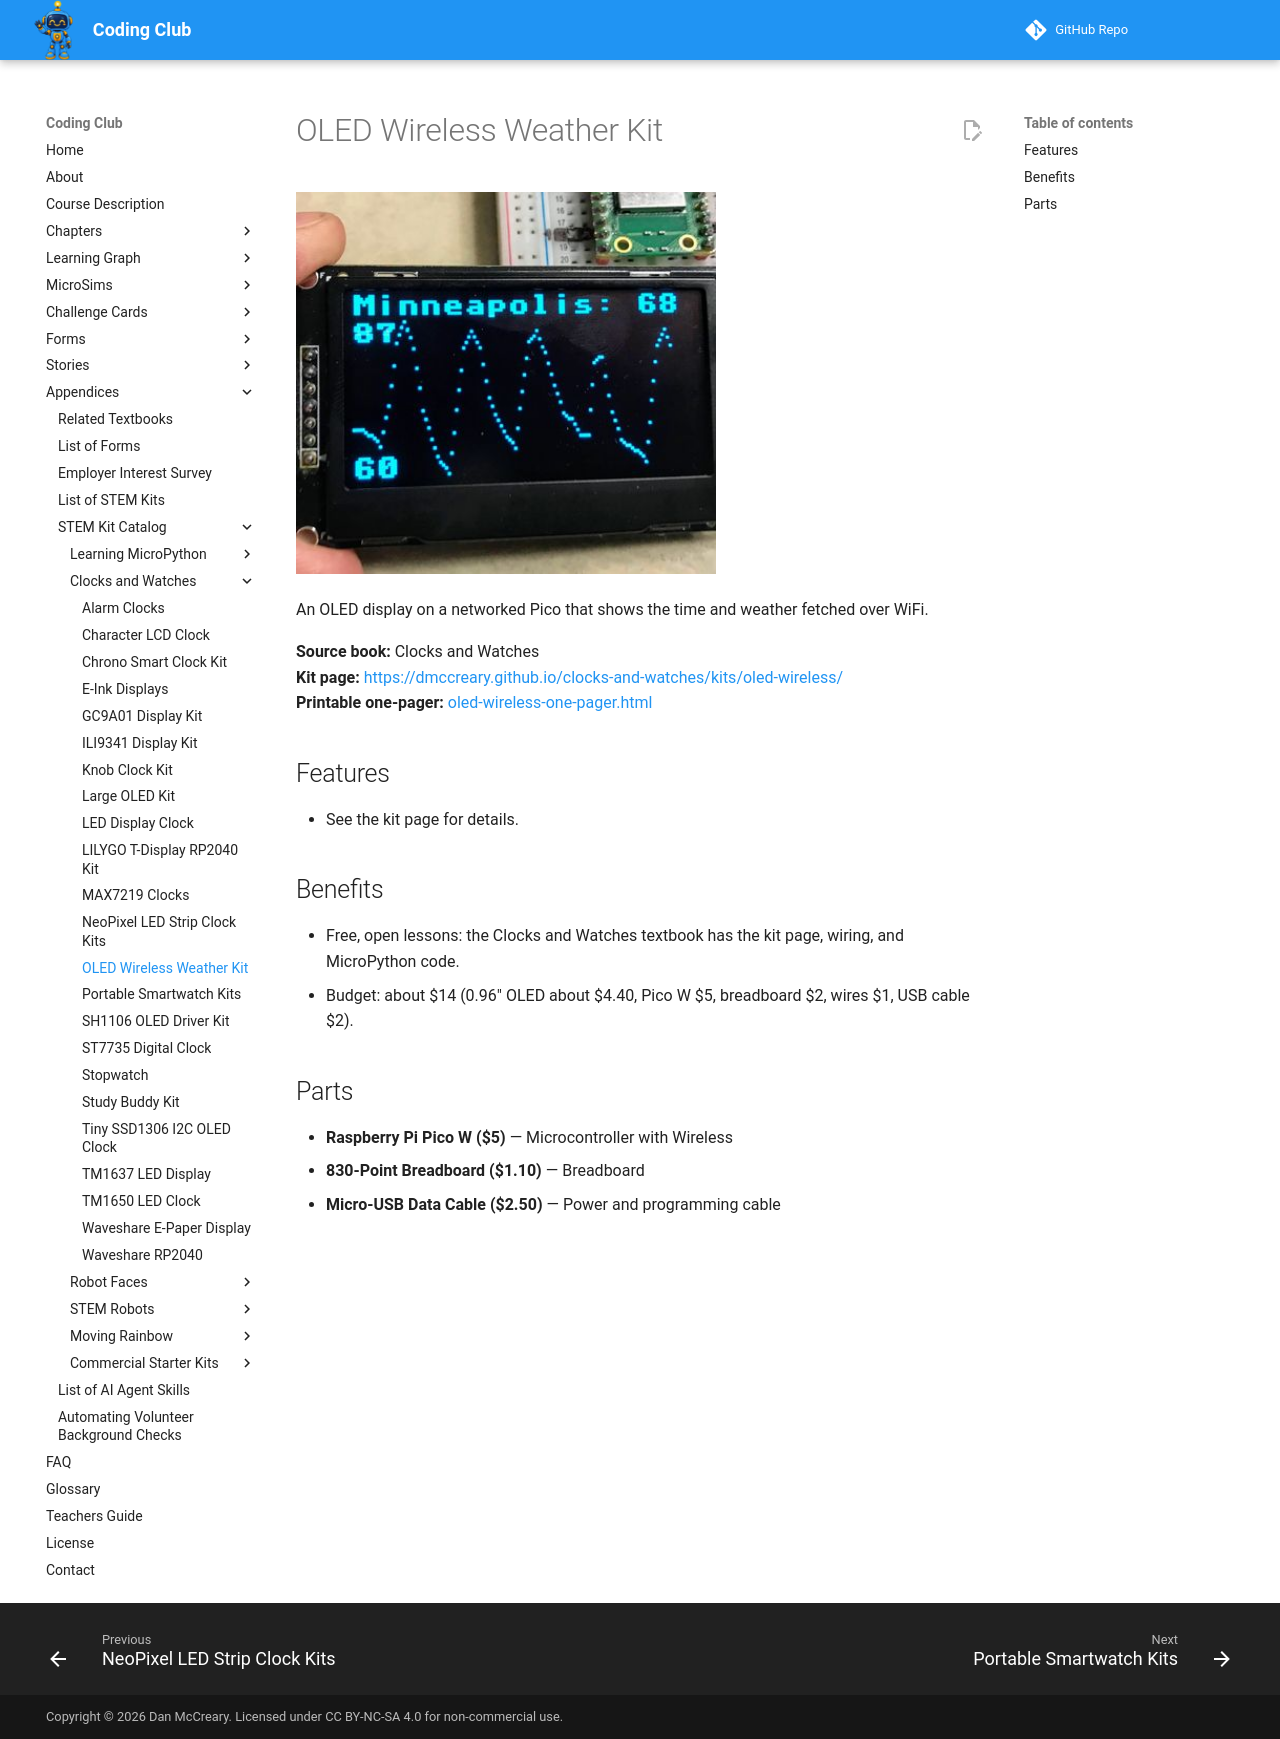

repository: dmccreary/coding-club · page: kits/oled-wireless/index.html · generator: mkdocs

---
title: "OLED Wireless Weather Kit"
description: "An OLED display on a networked Pico that shows the time and weather fetched over WiFi."
image: kits/oled-wireless/oled-wireless.jpg
---

# OLED Wireless Weather Kit

![OLED Wireless Weather Kit](oled-wireless.jpg){ width="420" }

An OLED display on a networked Pico that shows the time and weather fetched over WiFi.

**Source book:** Clocks and Watches  
**Kit page:** [https://dmccreary.github.io/clocks-and-watches/kits/oled-wireless/](https://dmccreary.github.io/clocks-and-watches/kits/oled-wireless/)  
**Printable one-pager:** [oled-wireless-one-pager.html](oled-wireless-one-pager.html)

## Features

- See the kit page for details.

## Benefits

- Free, open lessons: the Clocks and Watches textbook has the kit page, wiring, and MicroPython code.
- Budget: about $14 (0.96" OLED about $4.40, Pico W $5, breadboard $2, wires $1, USB cable $2).

## Parts

- **Raspberry Pi Pico W ($5)** — Microcontroller with Wireless
- **830-Point Breadboard ($1.10)** — Breadboard
- **Micro-USB Data Cable ($2.50)** — Power and programming cable
